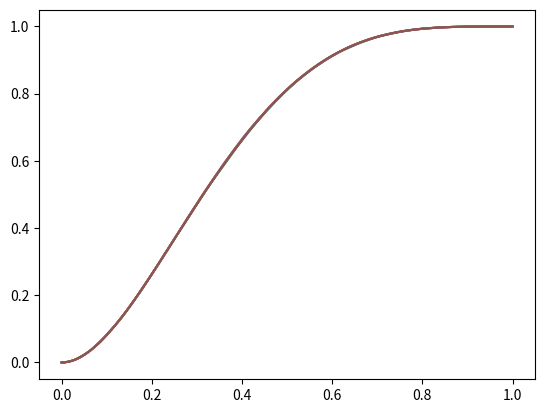

Write the Python code that produced this figure.
# -*- coding: utf-8 -*-
"""180123015_harsh_q2.ipynb

Automatically generated by Colaboratory.

Original file is located at
    https://colab.research.google.com/drive/1PcHsLg73RTSCUeyNb0h_-MOPNuxQD1YB
"""

hgg1=100000
import matplotlib.pyplot as plt
import math
import random 

c=[2.11,2.4,3.5]
def defcon2(x):
  kank=-4*x*x*x*x*x+15*x*x*x*x-20*x*x*x+10*x*x
  return kank
def defcon(root):
  root=root*(1-root)*(1-root)*(1-root)*20
  return root
def main_func(hj,hgg):
 print("  ")
 
 print("c used is")
 print(hj)
 print("Sample size is", hgg)
 
 main=[0]
 main.pop(0)
 cunt,k=0,0
 trial=[0]
 trial.pop(0)
 
 while cunt<hgg:
  k=k+1
  uu=random.random()
  u=random.random()  
  if uu<=defcon(u)/hj:
     main.append(u)
     cunt=cunt+1
     trial.append(k)
     k=0
 len2=len(main)
 len3=len(trial)
 sum=0
 for i in range(len3):
  sum=sum+trial[i]
 print("Average number of rejects")
 print(sum/len3)
 
 m1=[0]
 m1.pop(0)
 m2=[0]
 m2.pop(0)
 for i in range(10000):
   m2.append((i+1)/10000)
   m1.append(0)
 for i in range(len2):
   x=math.floor(main[i]*10000)
   m1[x]=m1[x]+1
 for i in range(10000):
   m1[i]=m1[i]/len2
 for i in range(9999):
   m1[i+1]=m1[i]+m1[i+1]
 max=0
 for i in range(10000):
   bv=abs(m1[i]-defcon2(m2[i]))
   if bv>max:
     max=bv
 print("Maximum difference in the original and sample distribution functions")
 print(max)
 plt.plot(m2,m1)
 

 plt.show()
 
 
for hj in c:
 main_func(hj,hgg1)
 main_func(hj,hgg1*15)

 plt.show()
 print("       JJJJJJJj ")
 print("           ")
 print("        *********      ************")